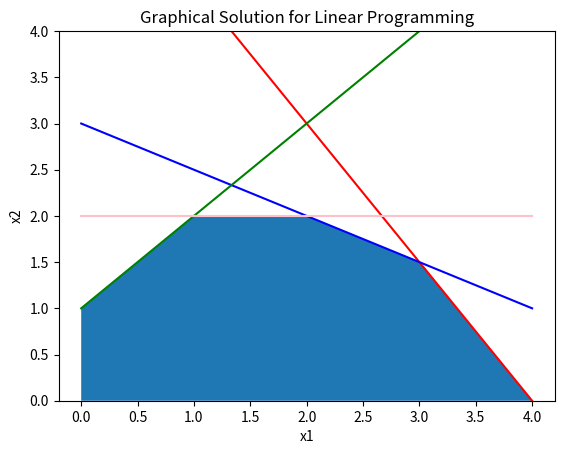

Recreate this plot in Python.
# -*- coding: utf-8 -*-
"""
Created on Fri Sep 20 15:28:20 2019

[redacted]
"""
import numpy as np
from matplotlib import pyplot as plt

"""
max z = 5x1 + 4x2
s.t.
6x1 + 4x2 <= 24
x1 + 2x2 <= 6
-x1 + x2 <= 1
x2 <=2
x1,x2 >=0
"""

def compute_max(x1,x2):
    return 5*x1 + 4*x2

X = np.arange(0,5,1)

c1 = 6 - (1.5)*X
c2 = 3 - (0.5)*X
c3 = 1 + X
c4 = [2] * X.shape[0]

e1 = np.minimum(c3,c4)
e2 = np.minimum(c2,c3)
e3 = np.minimum(c1,c2)

e4 = np.minimum(e1,e2)
e5 = np.minimum(e2,e3)

e6 = np.minimum(e4,e5)

plt.title("Graphical Solution for Linear Programming")
plt.xlabel("x1")
plt.ylabel("x2")

plt.plot(X,c1,'red')
#plt.legend("x2 = 6 - 1.5x1")
plt.plot(X,c2,'blue')
#plt.legend("x2 = 3 - 0.5x1")
plt.plot(X,c3,'green')
#plt.legend("x2 = 1 + x1")
plt.plot(X,c4,'pink')
#plt.legend("x2 = 2")
plt.ylim(0,4)

plt.fill_between(X,e6)

plt.show()


print(compute_max(0,0),(0,0))
print(compute_max(0,1),(0,1))
print(compute_max(1,2),(1,2))
print(compute_max(2,2),(2,2))
print(compute_max(3,1.5),(3,1.5))
print(compute_max(4,0),(4,0))
